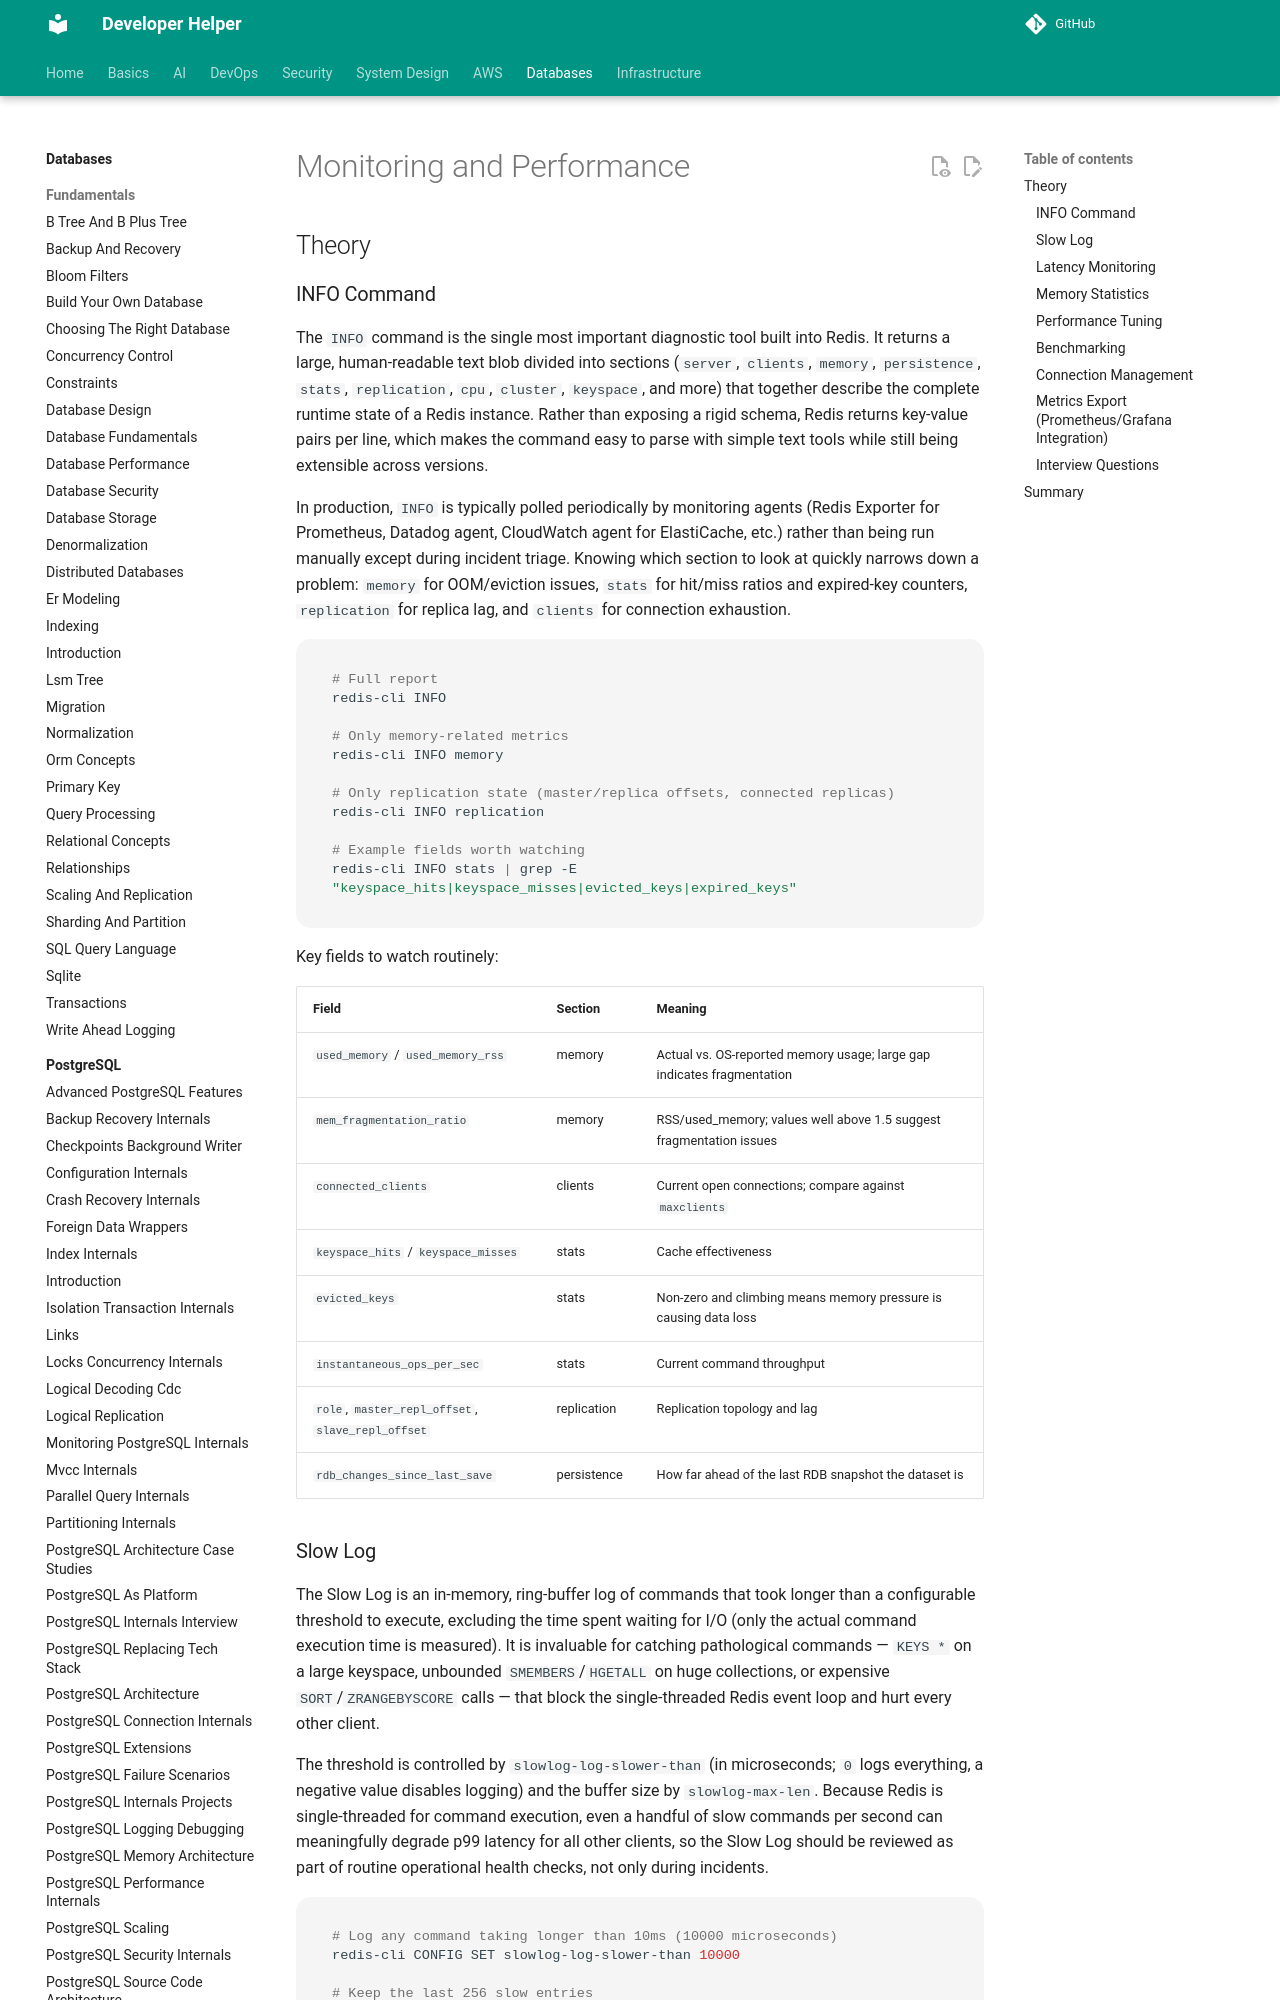

repository: abhishekghoshh/developer-helper · page: database/redis/monitoring-performance/index.html · generator: mkdocs

# Monitoring and Performance

## Theory

### INFO Command

The `INFO` command is the single most important diagnostic tool built into Redis. It returns a large, human-readable text blob divided into sections (`server`, `clients`, `memory`, `persistence`, `stats`, `replication`, `cpu`, `cluster`, `keyspace`, and more) that together describe the complete runtime state of a Redis instance. Rather than exposing a rigid schema, Redis returns key-value pairs per line, which makes the command easy to parse with simple text tools while still being extensible across versions.

In production, `INFO` is typically polled periodically by monitoring agents (Redis Exporter for Prometheus, Datadog agent, CloudWatch agent for ElastiCache, etc.) rather than being run manually except during incident triage. Knowing which section to look at quickly narrows down a problem: `memory` for OOM/eviction issues, `stats` for hit/miss ratios and expired-key counters, `replication` for replica lag, and `clients` for connection exhaustion.

```bash
# Full report
redis-cli INFO

# Only memory-related metrics
redis-cli INFO memory

# Only replication state (master/replica offsets, connected replicas)
redis-cli INFO replication

# Example fields worth watching
redis-cli INFO stats | grep -E "keyspace_hits|keyspace_misses|evicted_keys|expired_keys"
```

Key fields to watch routinely:

| Field | Section | Meaning |
|---|---|---|
| `used_memory` / `used_memory_rss` | memory | Actual vs. OS-reported memory usage; large gap indicates fragmentation |
| `mem_fragmentation_ratio` | memory | RSS/used_memory; values well above 1.5 suggest fragmentation issues |
| `connected_clients` | clients | Current open connections; compare against `maxclients` |
| `keyspace_hits` / `keyspace_misses` | stats | Cache effectiveness |
| `evicted_keys` | stats | Non-zero and climbing means memory pressure is causing data loss |
| `instantaneous_ops_per_sec` | stats | Current command throughput |
| `role`, `master_repl_offset`, `slave_repl_offset` | replication | Replication topology and lag |
| `rdb_changes_since_last_save` | persistence | How far ahead of the last RDB snapshot the dataset is |

### Slow Log

The Slow Log is an in-memory, ring-buffer log of commands that took longer than a configurable threshold to execute, excluding the time spent waiting for I/O (only the actual command execution time is measured). It is invaluable for catching pathological commands — `KEYS *` on a large keyspace, unbounded `SMEMBERS`/`HGETALL` on huge collections, or expensive `SORT`/`ZRANGEBYSCORE` calls — that block the single-threaded Redis event loop and hurt every other client.

The threshold is controlled by `slowlog-log-slower-than` (in microseconds; `0` logs everything, a negative value disables logging) and the buffer size by `slowlog-max-len`. Because Redis is single-threaded for command execution, even a handful of slow commands per second can meaningfully degrade p99 latency for all other clients, so the Slow Log should be reviewed as part of routine operational health checks, not only during incidents.

```bash
# Log any command taking longer than 10ms (10000 microseconds)
redis-cli CONFIG SET slowlog-log-slower-than 10000

# Keep the last 256 slow entries
redis-cli CONFIG SET slowlog-max-len 256

# Inspect the 10 most recent slow entries
redis-cli SLOWLOG GET 10

# Number of entries currently in the log
redis-cli SLOWLOG LEN

# Clear the log after investigation
redis-cli SLOWLOG RESET
```

Each entry returned by `SLOWLOG GET` includes a unique entry ID, the Unix timestamp, the execution time in microseconds, the full command and arguments, and (in newer versions) client IP/name — enough context to identify which application or endpoint issued the offending command.
